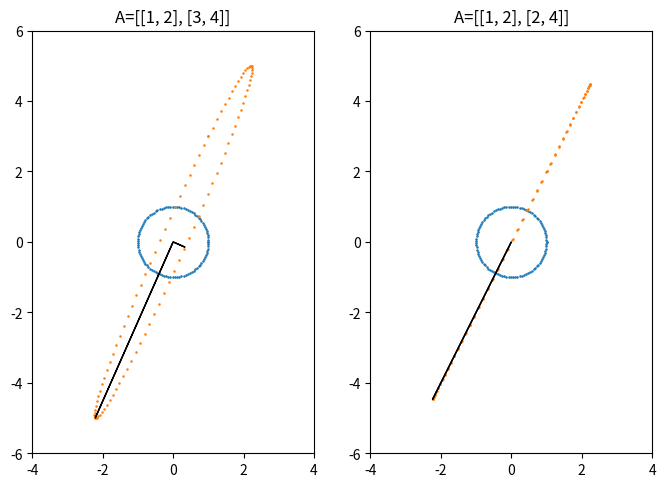

Here is the Python script that generated this plot: (Note: this script raises an exception after producing the figure.)
import numpy as np
import matplotlib.pyplot as plt
from scipy import linalg


def plot_circle_transformation(A, ax, use_svd=False):
    # circle
    t = np.linspace(-1, 1, 100)

    # transform unit circle
    Ax = A[0, :] @ np.stack([np.cos(2*np.pi*t), np.sin(2*np.pi*t)], axis=0)
    Ay = A[1, :] @ np.stack([np.cos(2*np.pi*t), np.sin(2*np.pi*t)], axis=0)
    ax.scatter(np.cos(2*np.pi*t), np.sin(2*np.pi*t), s=0.7)
    ax.scatter(Ax, Ay, s=0.7)
    ax.axis('scaled')
    ax.set_ylim(-6, 6)
    ax.set_xlim(-4, 4)

    if use_svd==False:
        # plot eigenvectors from polar decomposition
        U, P = linalg.polar(A, side='right')
    else:
        # obtain U and P from SVD
        u, s, vT = np.linalg.svd(A)
        U = u @ vT
        P = vT.T @ np.diag(s) @ vT
    
    # get eigenvectors -> scale by eigenvals -> rotate -> plot
    eig_vals = np.linalg.eig(P)[0]
    eig_vecs = np.linalg.eig(P)[1]
    ax.arrow(0, 0, eig_vals[0]*(U @ eig_vecs[:, 0])[0], eig_vals[0]*(U @ eig_vecs[:, 0])[1]) # rotate v1
    ax.arrow(0, 0, eig_vals[1]*(U @ eig_vecs[:, 1])[0], eig_vals[1]*(U @ eig_vecs[:, 1])[1]) # rotate v2
        


if __name__ == '__main__':
    use_svd = False
    T = np.array([[1, 2], [3, 4]]) # nonsingular
    S = np.array([[1, 2], [2, 4]]) # singular
    matrices = [T, S]
    
    # plot unit circle and its transformation
    fig, ax = plt.subplots(1, 2, figsize=(8, 6))
    for i in [0, 1]:
        A = matrices[i]
        plot_circle_transformation(A, ax[i], use_svd=use_svd)
        ax[i].set_title(f'A={A.tolist()}')

    if use_svd:
        plt.savefig('../img/4_polar_decomposition-svd.png')
    else:
        plt.savefig('../img/4_polar_decomposition.png')
